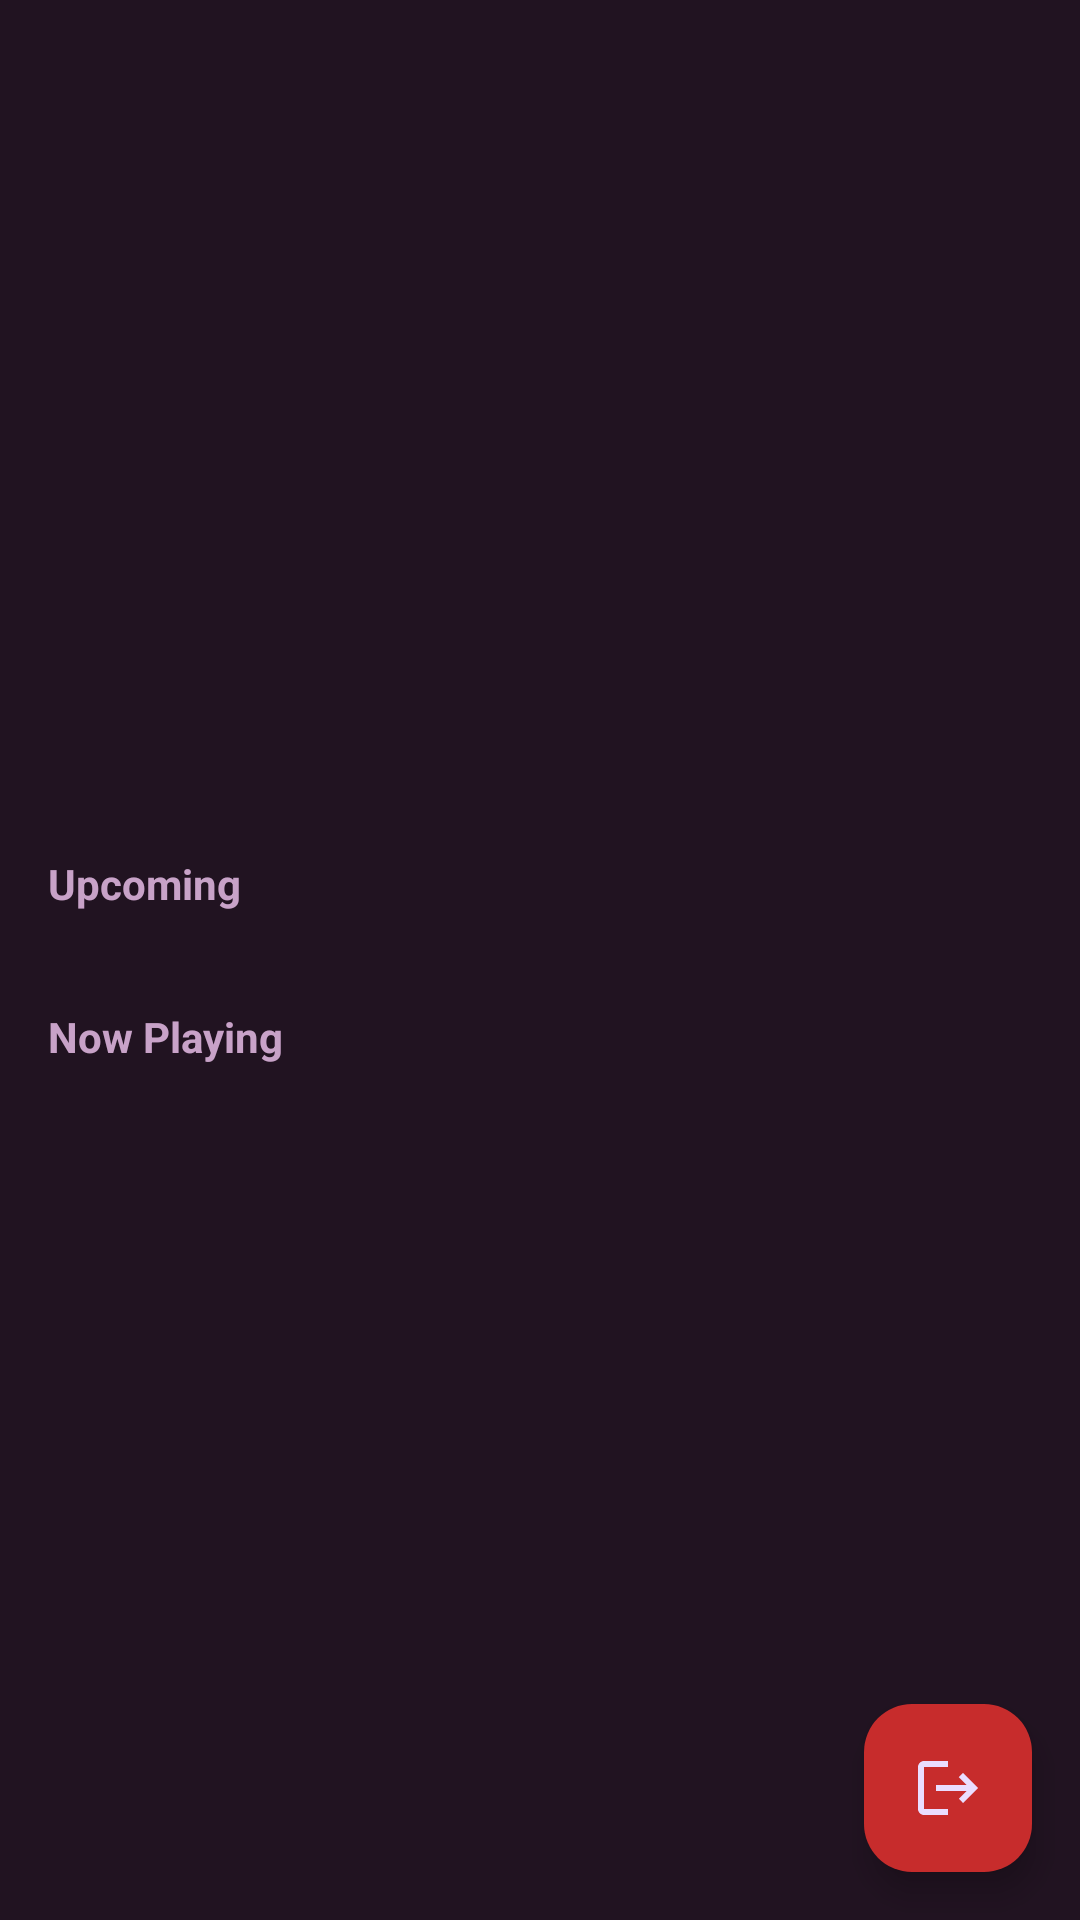

This screen was rendered from an Android layout file. Write that file and the resources it references.
<!-- AndroidManifest.xml: application theme Theme.MovieApp -->
<!-- res/layout/activity_main.xml -->
<?xml version="1.0" encoding="utf-8"?>
<androidx.constraintlayout.widget.ConstraintLayout xmlns:android="http://schemas.android.com/apk/res/android"
    xmlns:app="http://schemas.android.com/apk/res-auto"
    xmlns:tools="http://schemas.android.com/tools"
    android:layout_width="match_parent"
    android:layout_height="match_parent"
    android:background="@color/black_purple"
    tools:context=".ui.MainActivity">

    <androidx.core.widget.NestedScrollView
        android:layout_width="match_parent"
        android:layout_height="wrap_content"
        app:layout_constraintBottom_toBottomOf="parent"
        app:layout_constraintEnd_toEndOf="parent"
        app:layout_constraintStart_toStartOf="parent"
        app:layout_constraintTop_toTopOf="parent">

        <androidx.constraintlayout.widget.ConstraintLayout
            android:layout_width="match_parent"
            android:layout_height="wrap_content">

            <TextView
                android:id="@+id/labelUpcoming"
                android:layout_width="wrap_content"
                android:layout_height="wrap_content"
                android:layout_margin="16dp"
                android:text="Upcoming"
                android:textColor="@color/purple_primary"
                android:textSize="14sp"
                android:textStyle="bold"
                app:layout_constraintStart_toStartOf="parent"
                app:layout_constraintTop_toTopOf="parent" />

            <androidx.recyclerview.widget.RecyclerView
                android:id="@+id/rvUpcoming"
                android:layout_width="0dp"
                android:layout_height="wrap_content"
                android:layout_marginTop="16dp"
                app:layout_constraintEnd_toEndOf="parent"
                app:layout_constraintStart_toStartOf="parent"
                app:layout_constraintTop_toBottomOf="@id/labelUpcoming"
                tools:itemCount="1"
                tools:listitem="@layout/item_upcoming_movie" />

            <TextView
                android:id="@+id/labelNowPlaying"
                android:layout_width="wrap_content"
                android:layout_height="wrap_content"
                android:layout_margin="16dp"
                android:text="Now Playing"
                android:textColor="@color/purple_primary"
                android:textSize="14sp"
                android:textStyle="bold"
                app:layout_constraintStart_toStartOf="parent"
                app:layout_constraintTop_toBottomOf="@id/rvUpcoming" />

            <androidx.recyclerview.widget.RecyclerView
                android:id="@+id/rvNowPlaying"
                android:layout_width="0dp"
                android:layout_height="wrap_content"
                android:layout_marginTop="16dp"
                app:layout_constraintEnd_toEndOf="parent"
                app:layout_constraintStart_toStartOf="parent"
                app:layout_constraintTop_toBottomOf="@id/labelNowPlaying"
                tools:itemCount="5"
                tools:listitem="@layout/item_now_playing_movie" />

            <ProgressBar
                android:id="@+id/progressBar"
                android:layout_width="wrap_content"
                android:layout_height="wrap_content"
                android:visibility="gone"
                app:layout_constraintBottom_toBottomOf="parent"
                app:layout_constraintEnd_toEndOf="parent"
                app:layout_constraintStart_toStartOf="parent"
                app:layout_constraintTop_toTopOf="parent" />
        </androidx.constraintlayout.widget.ConstraintLayout>
    </androidx.core.widget.NestedScrollView>

    <com.google.android.material.floatingactionbutton.FloatingActionButton
        android:id="@+id/btnLogout"
        android:layout_width="wrap_content"
        android:layout_height="wrap_content"
        android:layout_margin="16dp"
        android:backgroundTint="@color/red_alert"
        android:src="@drawable/baseline_logout_24"
        app:layout_constraintBottom_toBottomOf="parent"
        app:layout_constraintEnd_toEndOf="parent" />
</androidx.constraintlayout.widget.ConstraintLayout>
<!-- res/layout/item_upcoming_movie.xml (included above) -->
<?xml version="1.0" encoding="utf-8"?>
<androidx.cardview.widget.CardView xmlns:android="http://schemas.android.com/apk/res/android"
    xmlns:app="http://schemas.android.com/apk/res-auto"
    xmlns:tools="http://schemas.android.com/tools"
    android:layout_width="match_parent"
    android:layout_height="wrap_content"
    android:layout_marginHorizontal="16dp"
    android:layout_marginVertical="8dp"
    app:cardCornerRadius="8dp"
    app:cardElevation="4dp">

    <androidx.constraintlayout.widget.ConstraintLayout
        android:layout_width="match_parent"
        android:layout_height="wrap_content">

        <ImageView
            android:id="@+id/imgUpcomingMovie"
            android:layout_width="match_parent"
            android:layout_height="wrap_content"
            app:layout_constraintBottom_toBottomOf="parent"
            app:layout_constraintEnd_toEndOf="parent"
            app:layout_constraintHorizontal_bias="1.0"
            app:layout_constraintStart_toStartOf="parent"
            app:layout_constraintTop_toTopOf="parent"
            app:layout_constraintVertical_bias="0.0"
            tools:src="@tools:sample/avatars" />

        <View
            android:id="@+id/labelRate"
            android:layout_width="32dp"
            android:layout_height="32dp"
            android:layout_marginVertical="16dp"
            android:layout_marginEnd="8dp"
            android:background="@drawable/bg_rate_movie"
            app:layout_constraintEnd_toEndOf="parent"
            app:layout_constraintTop_toTopOf="@id/imgUpcomingMovie" />

        <View
            android:layout_width="match_parent"
            android:layout_height="0dp"
            android:alpha="0.5"
            android:background="@drawable/bg_gradient"
            app:layout_constraintBottom_toBottomOf="parent"
            app:layout_constraintTop_toTopOf="@id/tvTitleUpcomingMoview" />

        <TextView
            android:id="@+id/tvRate"
            android:layout_width="0dp"
            android:layout_height="wrap_content"
            android:padding="8dp"
            android:text="18+"
            android:textColor="@color/white"
            android:textSize="11sp"
            app:layout_constraintStart_toStartOf="@id/labelRate"
            app:layout_constraintTop_toTopOf="@id/labelRate" />

        <TextView
            android:id="@+id/tvTitleUpcomingMoview"
            android:layout_width="0dp"
            android:layout_height="wrap_content"
            android:layout_marginHorizontal="16dp"
            android:layout_marginVertical="4dp"
            android:textColor="@color/purple_primary"
            android:textSize="14sp"
            android:textStyle="bold"
            app:layout_constraintBottom_toTopOf="@id/tvOverviewUpcomingMoview"
            app:layout_constraintEnd_toStartOf="@id/guideLine"
            app:layout_constraintStart_toStartOf="parent"
            tools:text="Title" />

        <TextView
            android:id="@+id/tvReleasDateUpcomingMovie"
            android:layout_width="0dp"
            android:layout_height="wrap_content"
            app:layout_constraintEnd_toEndOf="parent"
            app:layout_constraintStart_toEndOf="@id/guideLine"
            app:layout_constraintTop_toTopOf="@id/tvTitleUpcomingMoview"
            tools:text="2024-01-10" />

        <TextView
            android:id="@+id/tvOverviewUpcomingMoview"
            android:layout_width="0dp"
            android:layout_height="wrap_content"
            android:layout_marginHorizontal="16dp"
            android:layout_marginVertical="8dp"
            android:ellipsize="end"
            android:maxLines="1"
            android:textSize="10sp"
            app:layout_constraintBottom_toBottomOf="parent"
            app:layout_constraintEnd_toEndOf="parent"
            app:layout_constraintStart_toStartOf="parent"
            tools:text="Overview" />

        <androidx.constraintlayout.widget.Guideline
            android:id="@+id/guideLine"
            android:layout_width="wrap_content"
            android:layout_height="wrap_content"
            android:orientation="vertical"
            app:layout_constraintGuide_percent="0.5" />
    </androidx.constraintlayout.widget.ConstraintLayout>
</androidx.cardview.widget.CardView>
<!-- res/layout/item_now_playing_movie.xml (included above) -->
<?xml version="1.0" encoding="utf-8"?>
<androidx.constraintlayout.widget.ConstraintLayout xmlns:android="http://schemas.android.com/apk/res/android"
    xmlns:app="http://schemas.android.com/apk/res-auto"
    xmlns:tools="http://schemas.android.com/tools"
    android:layout_width="match_parent"
    android:layout_height="wrap_content"
    android:layout_marginHorizontal="16dp"
    android:layout_marginVertical="8dp">

    <ImageView
        android:id="@+id/imgMovie"
        android:layout_width="100dp"
        android:layout_height="150dp"
        android:contentDescription="@string/imgmovie"
        app:layout_constraintStart_toStartOf="parent"
        app:layout_constraintTop_toTopOf="parent"
        tools:src="@tools:sample/avatars" />

    <TextView
        android:id="@+id/tvTitleMovie"
        android:layout_width="0dp"
        android:layout_height="wrap_content"
        android:layout_margin="16dp"
        android:ellipsize="end"
        android:maxLines="2"
        android:textColor="@color/purple_primary"
        android:textSize="14sp"
        android:textStyle="bold"
        app:layout_constraintEnd_toStartOf="@id/labelRate"
        app:layout_constraintStart_toEndOf="@id/imgMovie"
        app:layout_constraintTop_toTopOf="parent"
        tools:text="Title Movie" />

    <View
        android:id="@+id/labelRate"
        android:layout_width="32dp"
        android:layout_height="32dp"
        android:layout_marginEnd="8dp"
        android:background="@drawable/bg_rate_movie"
        app:layout_constraintEnd_toEndOf="parent"
        app:layout_constraintTop_toTopOf="@id/tvTitleMovie" />

    <TextView
        android:id="@+id/tvRate"
        android:layout_width="0dp"
        android:layout_height="wrap_content"
        android:padding="8dp"
        android:text="18+"
        android:textColor="@color/white"
        android:textSize="11sp"
        app:layout_constraintStart_toStartOf="@id/labelRate"
        app:layout_constraintTop_toTopOf="@id/labelRate" />

    <TextView
        android:id="@+id/tvDate"
        android:layout_width="0dp"
        android:layout_height="wrap_content"
        android:textSize="11sp"
        app:layout_constraintEnd_toStartOf="@id/labelRate"
        app:layout_constraintStart_toStartOf="@id/tvTitleMovie"
        app:layout_constraintTop_toBottomOf="@id/tvTitleMovie"
        tools:text="2023-12-11" />

    <TextView
        android:id="@+id/tvRating"
        android:layout_width="0dp"
        android:layout_height="wrap_content"
        android:layout_marginBottom="16dp"
        app:layout_constraintBottom_toBottomOf="parent"
        app:layout_constraintStart_toStartOf="@id/tvTitleMovie"
        tools:text="Rating:7/10" />
</androidx.constraintlayout.widget.ConstraintLayout>
<!-- resources referenced by this layout -->
<resources>
  <color name="black_purple">#211321</color>
  <color name="purple_primary">#C8A2C8</color>
  <color name="red_alert">#C72C2C</color>
  <color name="white">#FFFFFFFF</color>
  <!-- drawable baseline_logout_24 (drawable) -->
  <vector xmlns:android="http://schemas.android.com/apk/res/android"
      android:width="24dp"
      android:height="24dp"
      android:autoMirrored="true"
      android:tint="#C1B6B6"
      android:viewportWidth="24"
      android:viewportHeight="24">
      <path
          android:fillColor="@android:color/white"
          android:pathData="M17,7l-1.41,1.41L18.17,11H8v2h10.17l-2.58,2.58L17,17l5,-5zM4,5h8V3H4c-1.1,0 -2,0.9 -2,2v14c0,1.1 0.9,2 2,2h8v-2H4V5z" />
  </vector>
  <!-- drawable bg_gradient (drawable) -->
  <?xml version="1.0" encoding="utf-8"?>
  <shape xmlns:android="http://schemas.android.com/apk/res/android"
      android:shape="rectangle">
      <gradient
          android:angle="90"
          android:centerColor="#412641"
          android:endColor="#311D31"
          android:startColor="#513051"
          android:type="linear" />
  </shape>
  <!-- drawable bg_rate_movie (drawable) -->
  <?xml version="1.0" encoding="utf-8"?>
  <shape xmlns:android="http://schemas.android.com/apk/res/android"
      android:shape="oval">
      <solid android:color="@color/red_alert" />
      <stroke
          android:width="1dp"
          android:color="@color/black" />
  </shape>
  <string name="imgmovie">imgMovie</string>
  <style name="Theme.MovieApp" parent="Base.Theme.MovieApp" />
  <color name="black">#FF000000</color>
  <style name="Base.Theme.MovieApp" parent="Theme.Material3.Dark.NoActionBar">
          
          <item name="colorPrimary">@color/purple_primary</item>
      </style>
</resources>
